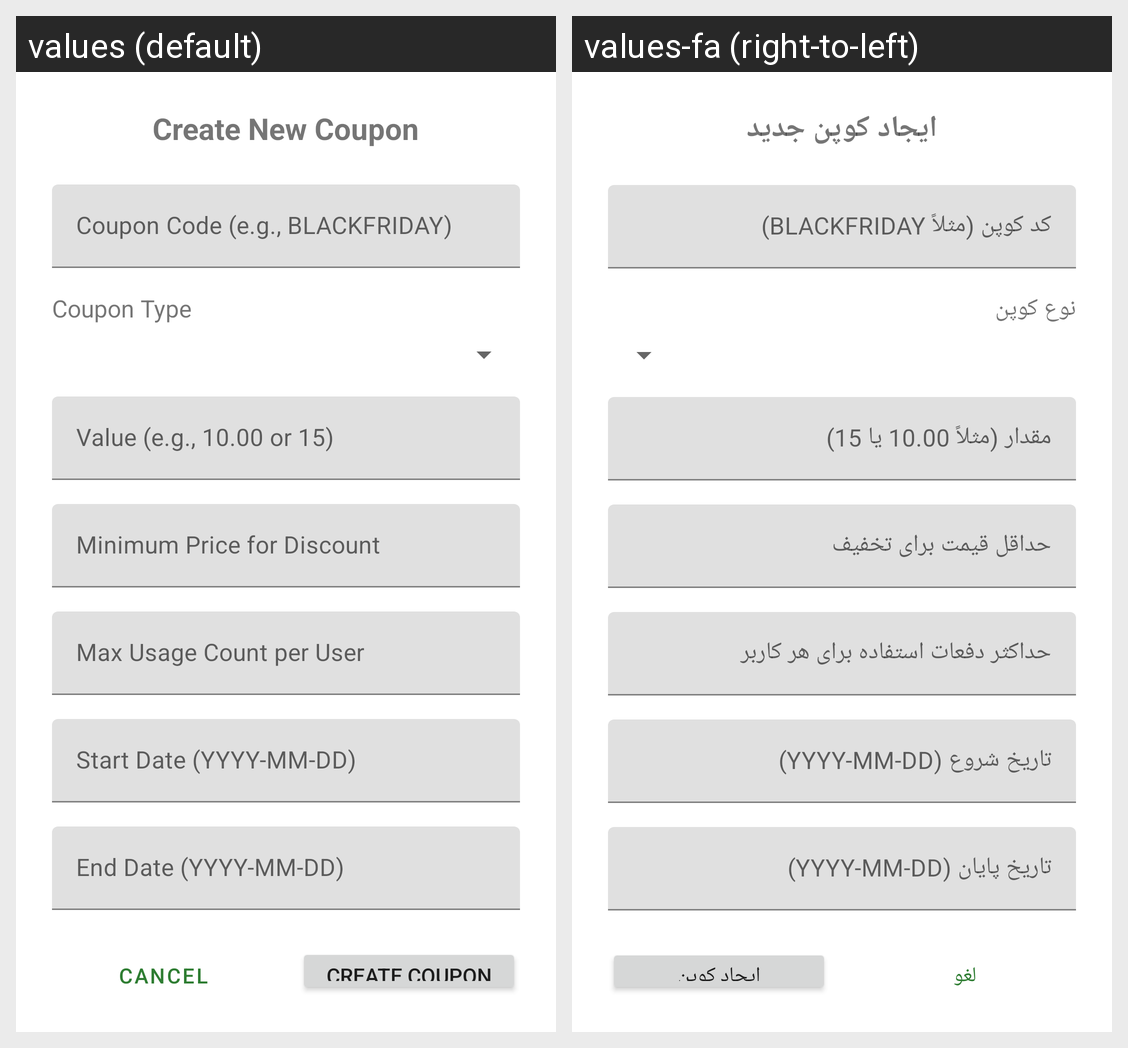

For this localized Android screen grid, give each drawn string resource with its value in every locale shown.
Android screen res/layout/fragment_coupon_create_dialog.xml rendered under 2 locales, left to right: values (default), values-fa (right-to-left). Device: Nexus 5 (rendered at 1080×1920; each locale shown at half size, 540×960, under a caption strip naming it); theme Theme.FoodApp.
Strings drawn on this screen, with the default value and each locale's value (text and hints the layout hard-codes, and strings that could not be matched under every locale, appear in the picture but are not listed):

create_new_coupon_title
  values: Create New Coupon
  values-fa: ایجاد کوپن جدید

coupon_code_hint
  values: Coupon Code (e.g., BLACKFRIDAY)
  values-fa: کد کوپن (مثلاً BLACKFRIDAY)

coupon_type_label
  values: Coupon Type
  values-fa: نوع کوپن

coupon_value_hint
  values: Value (e.g., 10.00 or 15)
  values-fa: مقدار (مثلاً 10.00 یا 15)

coupon_min_price_hint
  values: Minimum Price for Discount
  values-fa: حداقل قیمت برای تخفیف

coupon_user_count_hint
  values: Max Usage Count per User
  values-fa: حداکثر دفعات استفاده برای هر کاربر

coupon_start_date_hint
  values: Start Date (YYYY-MM-DD)
  values-fa: تاریخ شروع (YYYY-MM-DD)

coupon_end_date_hint
  values: End Date (YYYY-MM-DD)
  values-fa: تاریخ پایان (YYYY-MM-DD)

cancel_button
  values: Cancel
  values-fa: لغو

create_coupon_button
  values: Create Coupon
  values-fa: ایجاد کوپن
